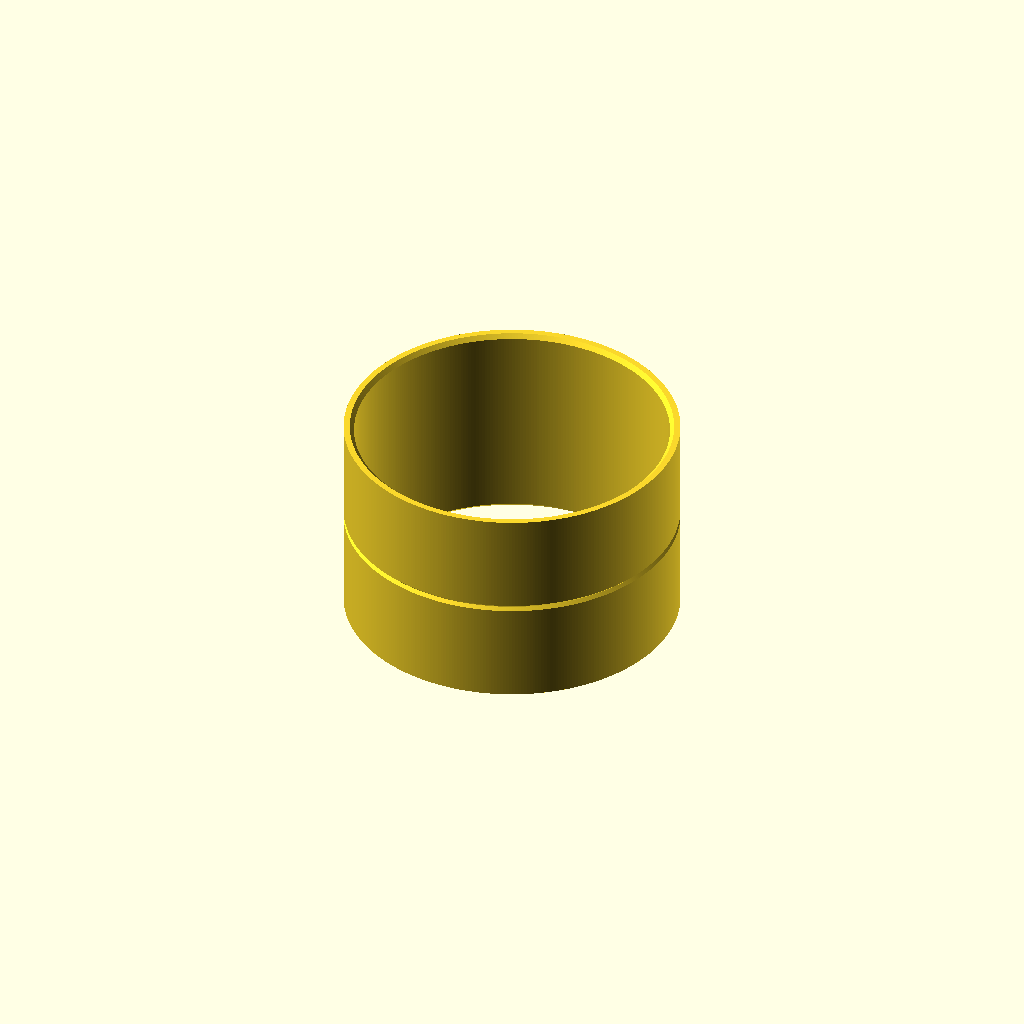
Cell 1: rendered with the file's own defaults.
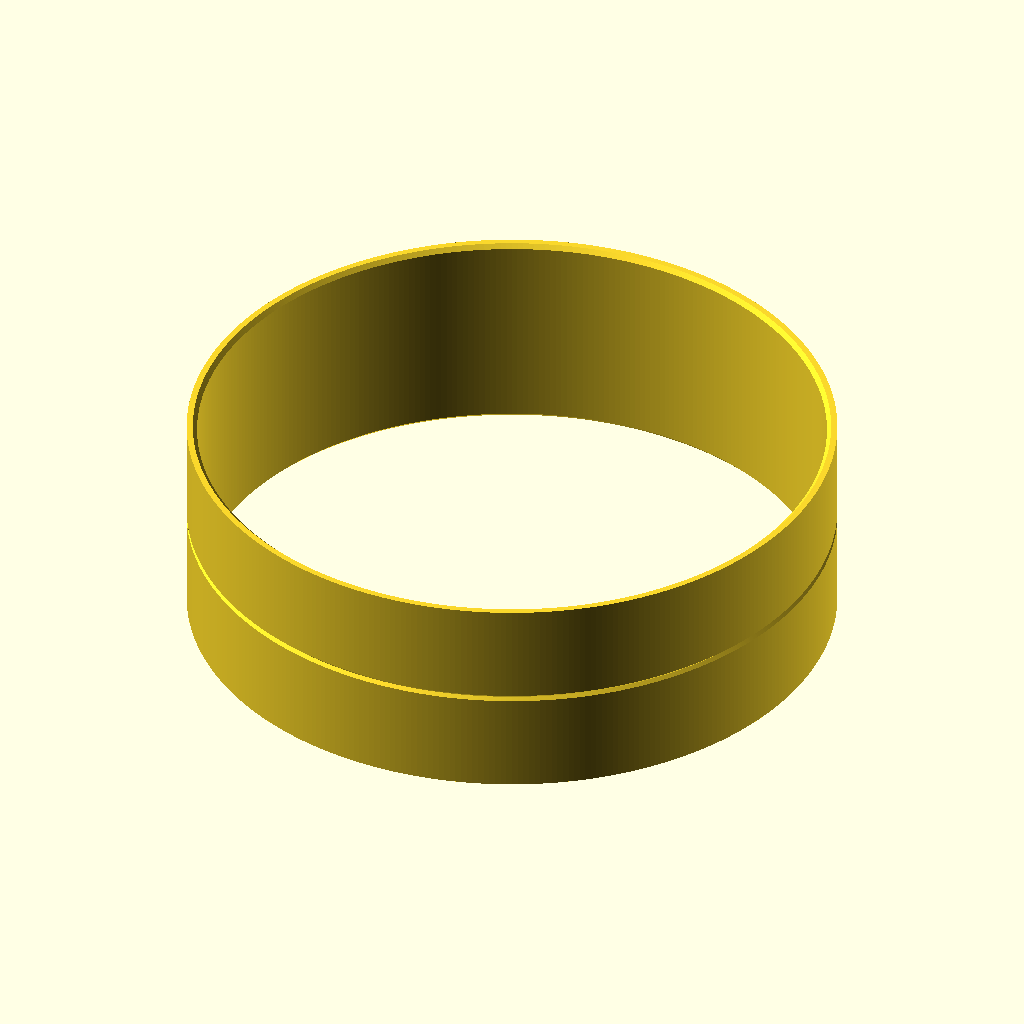
Cell 2 — D_ext set to 120, the other parameters unchanged.
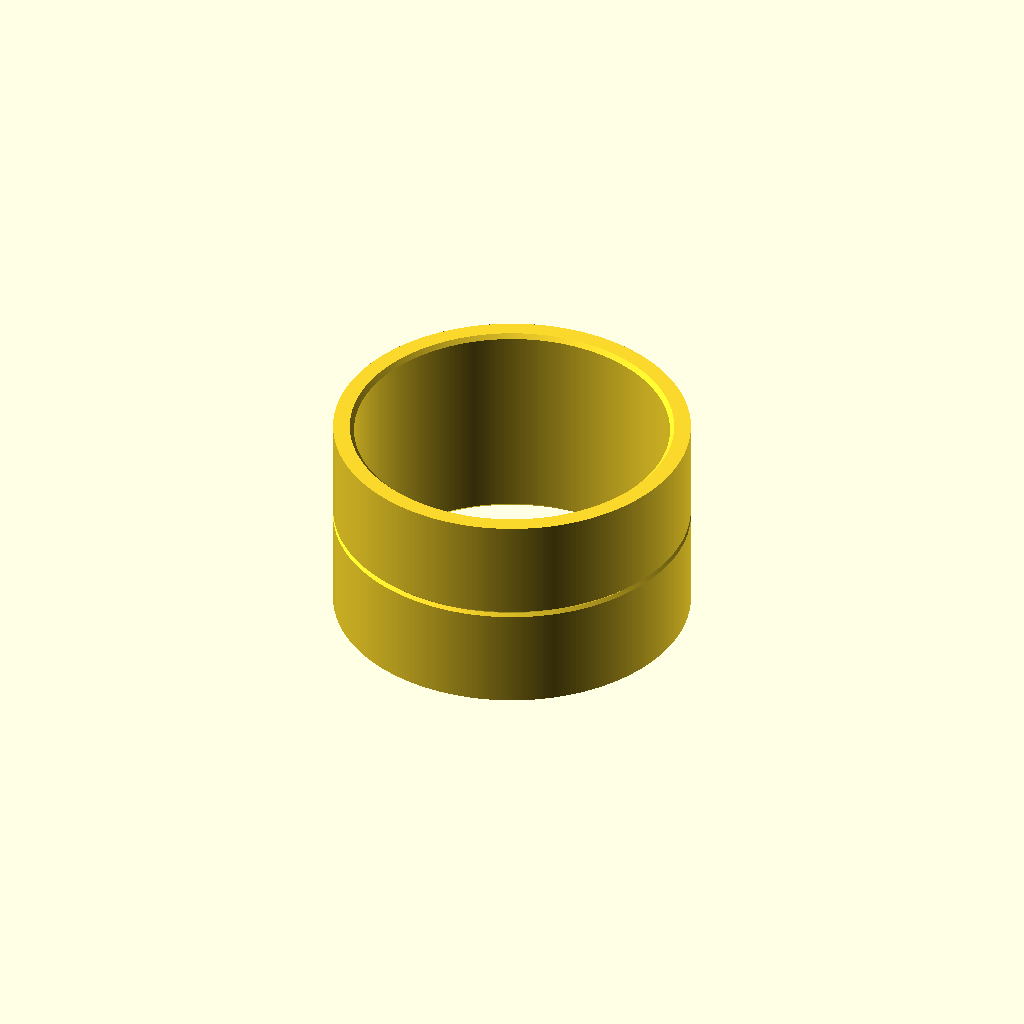
Cell 3 — parede set to 4, the other parameters unchanged.
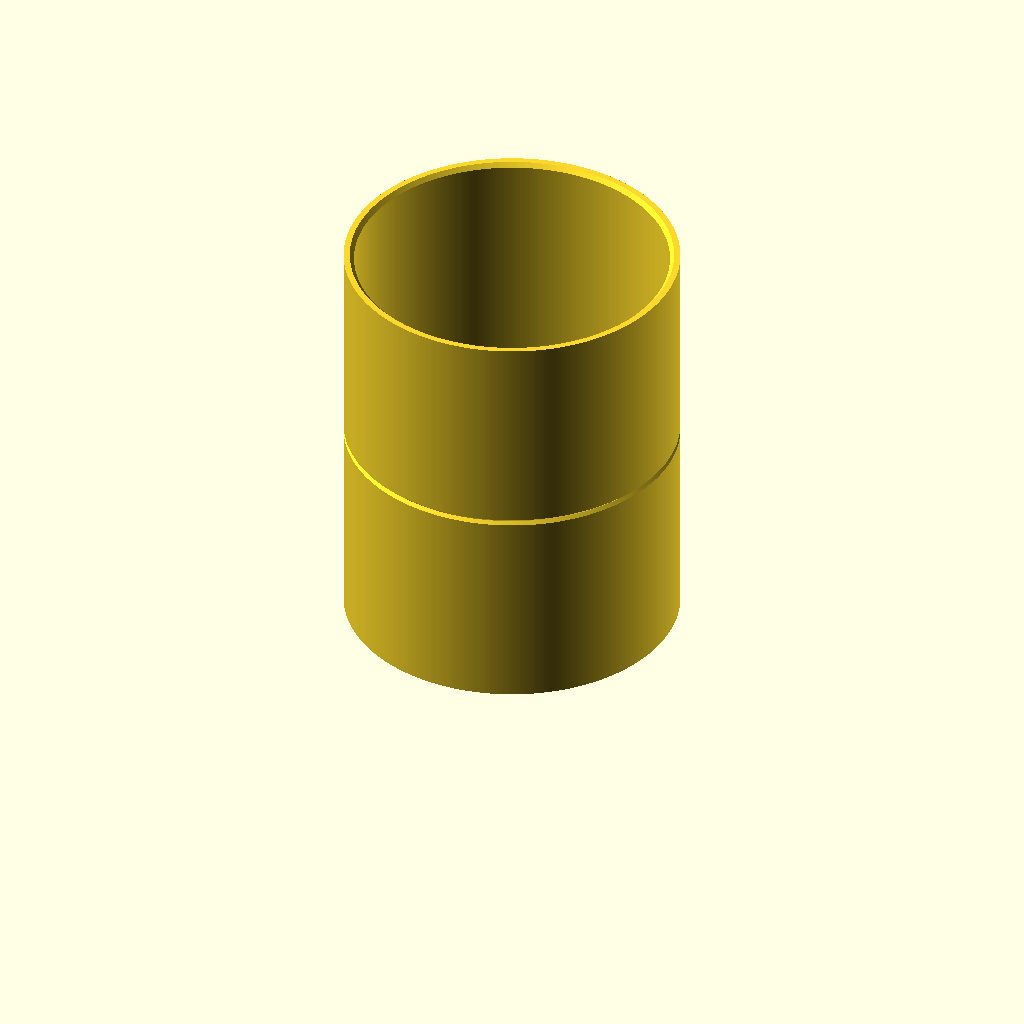
Cell 4: the same model with L = 80.
All cells are drawn from one camera (rotation 55°, 0°, 25°, orthographic, colour scheme Cornfield), so only the parameter changes between them.
The OpenSCAD source (modelos_3d/tubo/luva_juncao.scad):
// Luva de juncao entre as duas garrafas PET (tambem serve de guia de corte)
// Medir o diametro EXTERNO da garrafa com paquimetro e ajustar D_ext.

D_ext  = 60.0;  // diametro externo da garrafa (mm)
folga  = 0.4;   // folga do furo (use o anel de teste que encaixou melhor)
parede = 2.0;   // espessura da luva (mm)
L      = 40;    // comprimento total (20 mm em cada garrafa)
chanf  = 0.8;   // chanfro interno nas bordas, facilita o encaixe
sulco  = 0.6;   // sulco externo no meio: marca onde fica a emenda
$fn    = 360;

ri = (D_ext + folga) / 2;
ro = ri + parede;

rotate_extrude()
    polygon([[ri + chanf, 0], [ro, 0], [ro, L/2 - sulco], [ro - sulco, L/2],
             [ro, L/2 + sulco], [ro, L], [ri + chanf, L], [ri, L - chanf], [ri, chanf]]);
Parameter table extracted from the source (name, type, default, range or options):
D_ext: number, default 60
folga: number, default 0.4
parede: number, default 2
L: number, default 40
chanf: number, default 0.8
sulco: number, default 0.6
